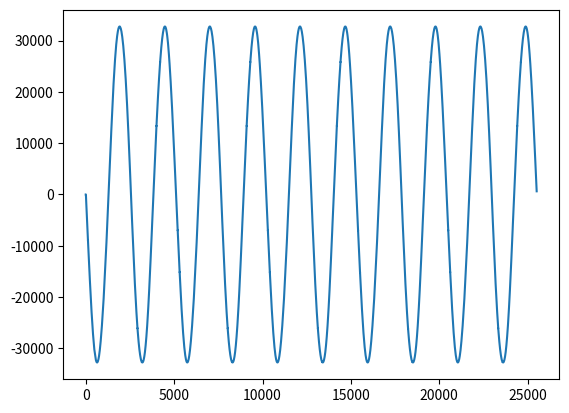

This chart was generated by the following Python code:
import numpy as np
import scipy.signal as signal
import matplotlib.pyplot as plt
import math
from scipy.io import wavfile 

# Parameters
duration = 5  # seconds
freq = 5100  # Hz (frequency of the sine tone)
fs = 5102  # original low sampling rate

#fs = 44100  # high sample rate

'''
At a higher frequency of 44,100 Hz, the effect was that of a siren.

'''

#
# Time vector for the original sine wave
t_original = np.linspace(0, duration, int(fs * duration), endpoint=False)

# Generated input sine wave at 5500 Hz
x = np.sin(2 * np.pi * freq * t_original)

y = np.zeros (x.shape)  #output signal of same size


delay = 3e-3  # 3ms max delay
lfo_freq = 5  # 5 Hz LFO frequency
t_delay = np.arange(len(x))/fs  # Time vector

# Generate the LFO (sinusoidal)
lfo = (np.sin(2 * np.pi * lfo_freq * t_delay) + 1) / 2  # Normalize between 0 and 1
m = (lfo * delay * fs).astype(int)  # Convert ms to samples
f = 0.5  #fractional delay

# two variables as signal buffer: y[t] = a0,  y[t - 1] = a1; being allpass outputsS
a0=0; a1=0

for i in range(len(x)):
    a1 =  a0
    if i - m[i] >= 0:
        y[i] = (1-f) * x[i - m[i]] + x[i - m[i]] - (1-f) * a1 #output from all-pass interpolation
        a0 = y[i]
        
    else:
        y[i] = x[0]  # Avoid out-of-bounds access

# Save the output

y = (y / np.max(np.abs(y)) * 32767).astype(np.int16)
wavfile.write("output_allpass_interpolation.wav", fs, y)

plt.plot(y)
plt.show()

